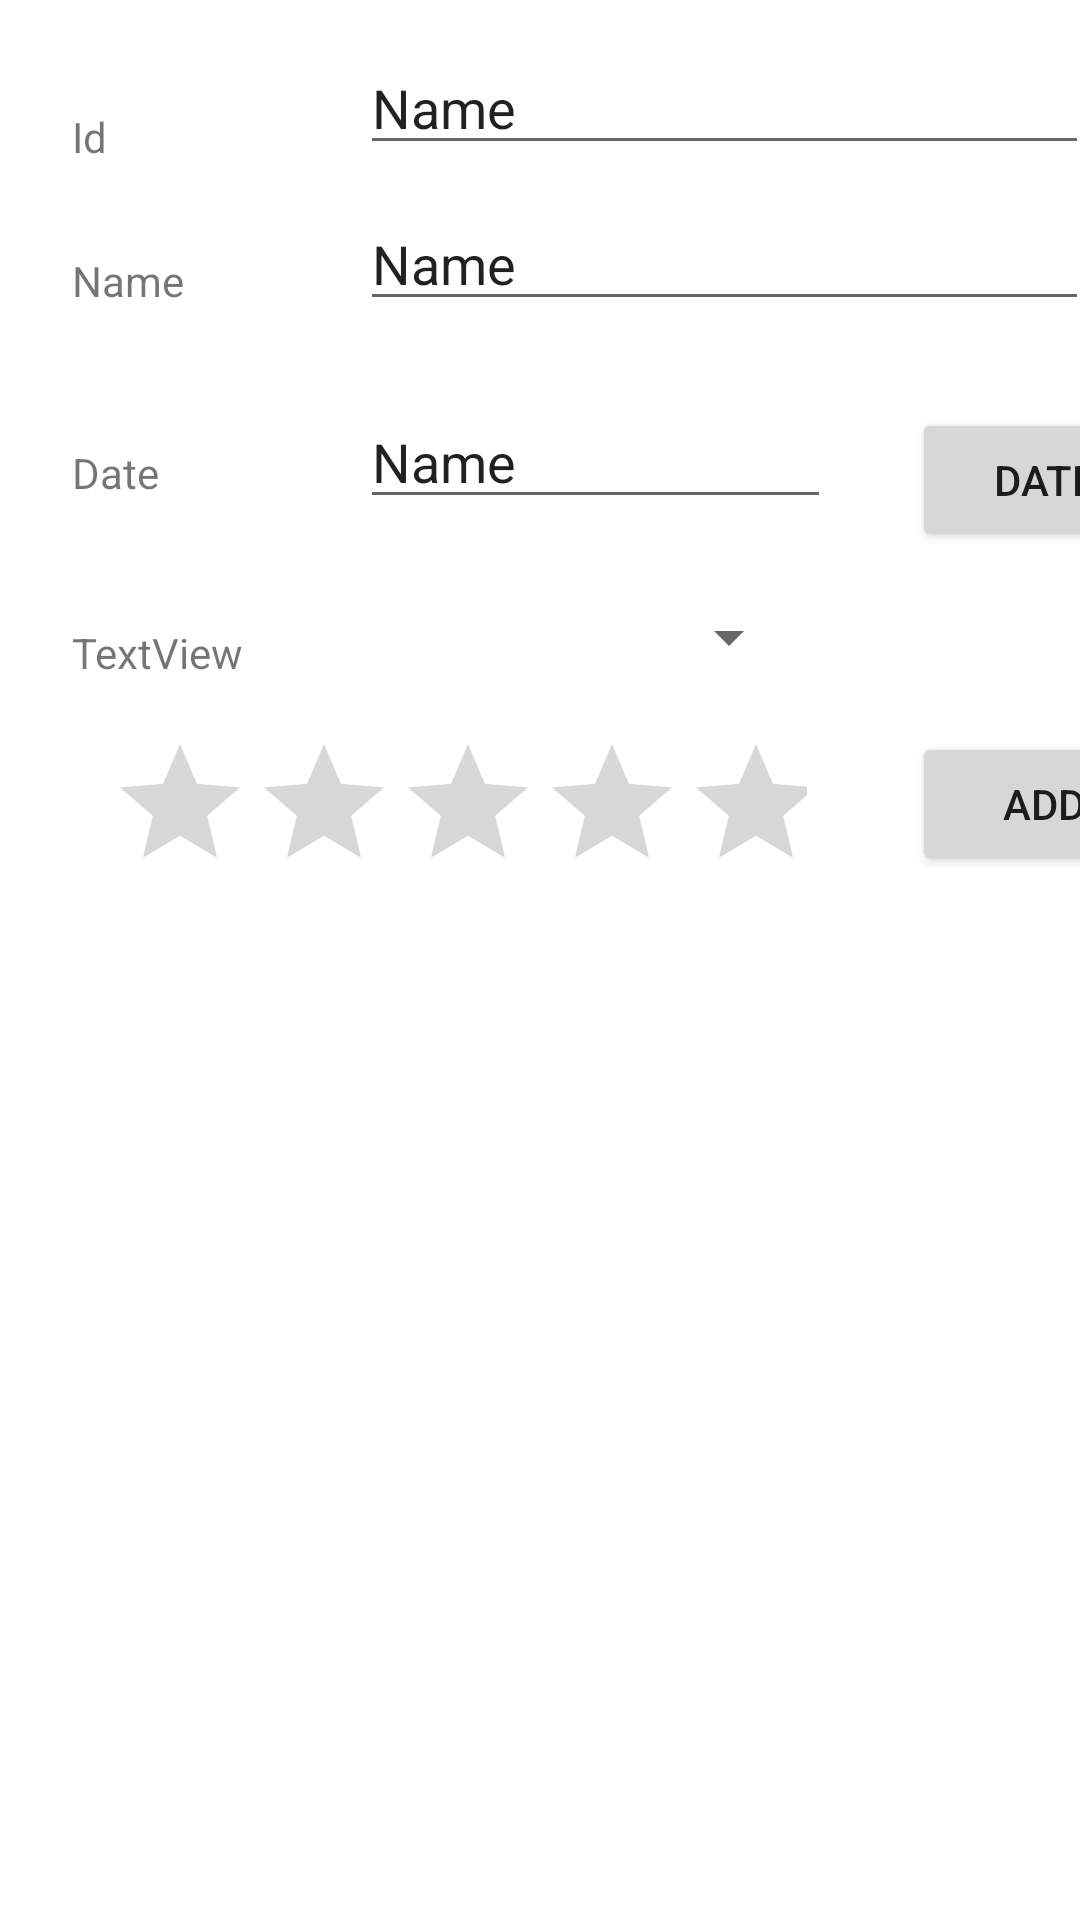

Here is an Android app screen rendered from its layout file. Give the layout XML and the strings, colors and styles it references.
<!-- AndroidManifest.xml: application theme Theme.Thuchanh1_3 -->
<!-- res/layout/activity_main.xml -->
<?xml version="1.0" encoding="utf-8"?>
<androidx.constraintlayout.widget.ConstraintLayout xmlns:android="http://schemas.android.com/apk/res/android"
    xmlns:app="http://schemas.android.com/apk/res-auto"
    xmlns:tools="http://schemas.android.com/tools"
    android:layout_width="match_parent"
    android:layout_height="match_parent"
    tools:context=".MainActivity">

    <TextView
        android:id="@+id/textView4"
        android:layout_width="wrap_content"
        android:layout_height="wrap_content"
        android:layout_marginStart="24dp"
        android:layout_marginLeft="24dp"
        android:layout_marginTop="36dp"
        android:text="Id"
        app:layout_constraintStart_toStartOf="parent"
        app:layout_constraintTop_toTopOf="parent" />

    <TextView
        android:id="@+id/textView5"
        android:layout_width="wrap_content"
        android:layout_height="wrap_content"
        android:layout_marginStart="24dp"
        android:layout_marginLeft="24dp"
        android:layout_marginTop="84dp"
        android:text="Name"
        app:layout_constraintStart_toStartOf="parent"
        app:layout_constraintTop_toTopOf="parent" />

    <TextView
        android:id="@+id/textView6"
        android:layout_width="wrap_content"
        android:layout_height="wrap_content"
        android:layout_marginStart="24dp"
        android:layout_marginLeft="24dp"
        android:layout_marginTop="148dp"
        android:text="Date"
        app:layout_constraintStart_toStartOf="parent"
        app:layout_constraintTop_toTopOf="parent" />

    <EditText
        android:id="@+id/txtId"
        android:layout_width="243dp"
        android:layout_height="39dp"
        android:layout_marginStart="120dp"
        android:layout_marginLeft="120dp"
        android:layout_marginTop="16dp"
        android:ems="10"
        android:inputType="textPersonName"
        android:text="Name"
        app:layout_constraintStart_toStartOf="parent"
        app:layout_constraintTop_toTopOf="parent" />

    <EditText
        android:id="@+id/txtName"
        android:layout_width="243dp"
        android:layout_height="35dp"
        android:layout_marginStart="120dp"
        android:layout_marginLeft="120dp"
        android:layout_marginTop="72dp"
        android:ems="10"
        android:inputType="textPersonName"
        android:text="Name"
        app:layout_constraintStart_toStartOf="parent"
        app:layout_constraintTop_toTopOf="parent" />

    <EditText
        android:id="@+id/txtDate"
        android:layout_width="157dp"
        android:layout_height="37dp"
        android:layout_marginStart="120dp"
        android:layout_marginLeft="120dp"
        android:layout_marginTop="136dp"
        android:ems="10"
        android:inputType="textPersonName"
        android:text="Name"
        app:layout_constraintStart_toStartOf="parent"
        app:layout_constraintTop_toTopOf="parent" />

    <TextView
        android:id="@+id/textView7"
        android:layout_width="wrap_content"
        android:layout_height="wrap_content"
        android:layout_marginStart="24dp"
        android:layout_marginLeft="24dp"
        android:layout_marginTop="208dp"
        android:text="TextView"
        app:layout_constraintStart_toStartOf="parent"
        app:layout_constraintTop_toTopOf="parent" />

    <Spinner
        android:id="@+id/spinner"
        android:layout_width="147dp"
        android:layout_height="33dp"
        android:layout_marginStart="120dp"
        android:layout_marginLeft="120dp"
        android:layout_marginTop="196dp"
        app:layout_constraintStart_toStartOf="parent"
        app:layout_constraintTop_toTopOf="parent" />

    <RatingBar
        android:id="@+id/ratingBar2"
        android:layout_width="233dp"
        android:layout_height="47dp"
        android:layout_marginStart="36dp"
        android:layout_marginLeft="36dp"
        android:layout_marginTop="244dp"
        app:layout_constraintStart_toStartOf="parent"
        app:layout_constraintTop_toTopOf="parent" />

    <Button
        android:id="@+id/btnDate"
        android:layout_width="wrap_content"
        android:layout_height="wrap_content"
        android:layout_marginStart="304dp"
        android:layout_marginLeft="304dp"
        android:layout_marginTop="136dp"
        android:text="Date"
        app:layout_constraintStart_toStartOf="parent"
        app:layout_constraintTop_toTopOf="parent" />

    <Button
        android:id="@+id/btnAdd"
        android:layout_width="wrap_content"
        android:layout_height="wrap_content"
        android:layout_marginStart="304dp"
        android:layout_marginLeft="304dp"
        android:layout_marginTop="244dp"
        android:text="Add"
        app:layout_constraintStart_toStartOf="parent"
        app:layout_constraintTop_toTopOf="parent" />
        <ListView
            android:layout_width="match_parent"
            android:layout_height="wrap_content"
            android:layout_marginStart="24dp"
            android:layout_marginLeft="24dp"
            android:layout_marginTop="308dp"
            android:id="@+id/listView"
            app:layout_constraintStart_toStartOf="parent"
            app:layout_constraintTop_toTopOf="parent" />
</androidx.constraintlayout.widget.ConstraintLayout>
<!-- resources referenced by this layout -->
<resources>
  <style name="Theme.Thuchanh1_3" parent="Theme.MaterialComponents.DayNight.DarkActionBar">
          
          <item name="colorPrimary">@color/purple_500</item>
          <item name="colorPrimaryVariant">@color/purple_700</item>
          <item name="colorOnPrimary">@color/white</item>
          
          <item name="colorSecondary">@color/teal_200</item>
          <item name="colorSecondaryVariant">@color/teal_700</item>
          <item name="colorOnSecondary">@color/black</item>
          
          <item name="android:statusBarColor" tools:targetApi="l">?attr/colorPrimaryVariant</item>
          
      </style>
  <!-- not gathered from this repository: default colours our renderer supplied (Android Studio template values) -->
  <color name="purple_500">#FF6200EE</color>
  <color name="purple_700">#FF3700B3</color>
  <color name="teal_200">#FF03DAC5</color>
  <color name="teal_700">#FF018786</color>
  <color name="black">#FF000000</color>
  <color name="white">#FFFFFFFF</color>
</resources>
